2-way image classification set "Trading_Signals" from GitHub (francmeister/Trading_Signals); label vocabulary: buy, sell.

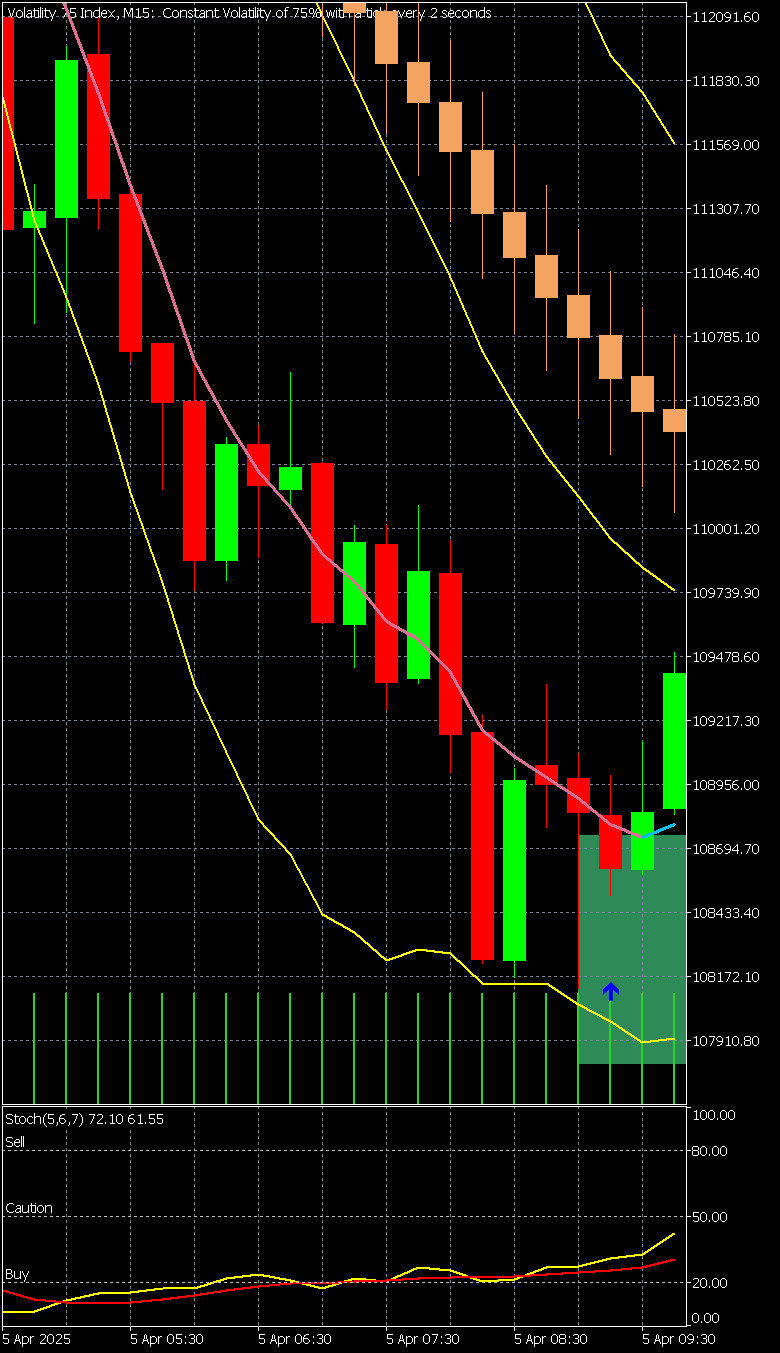
Label: buy

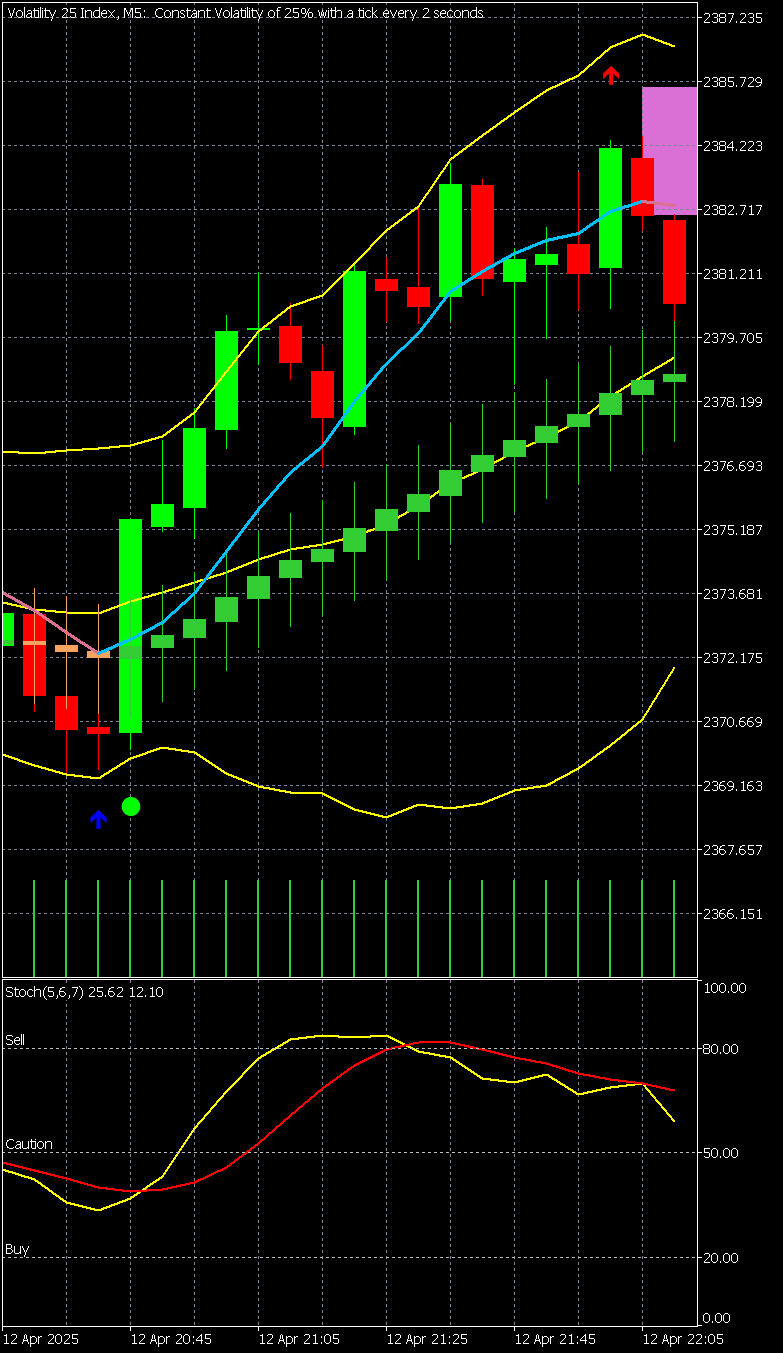
Label: sell

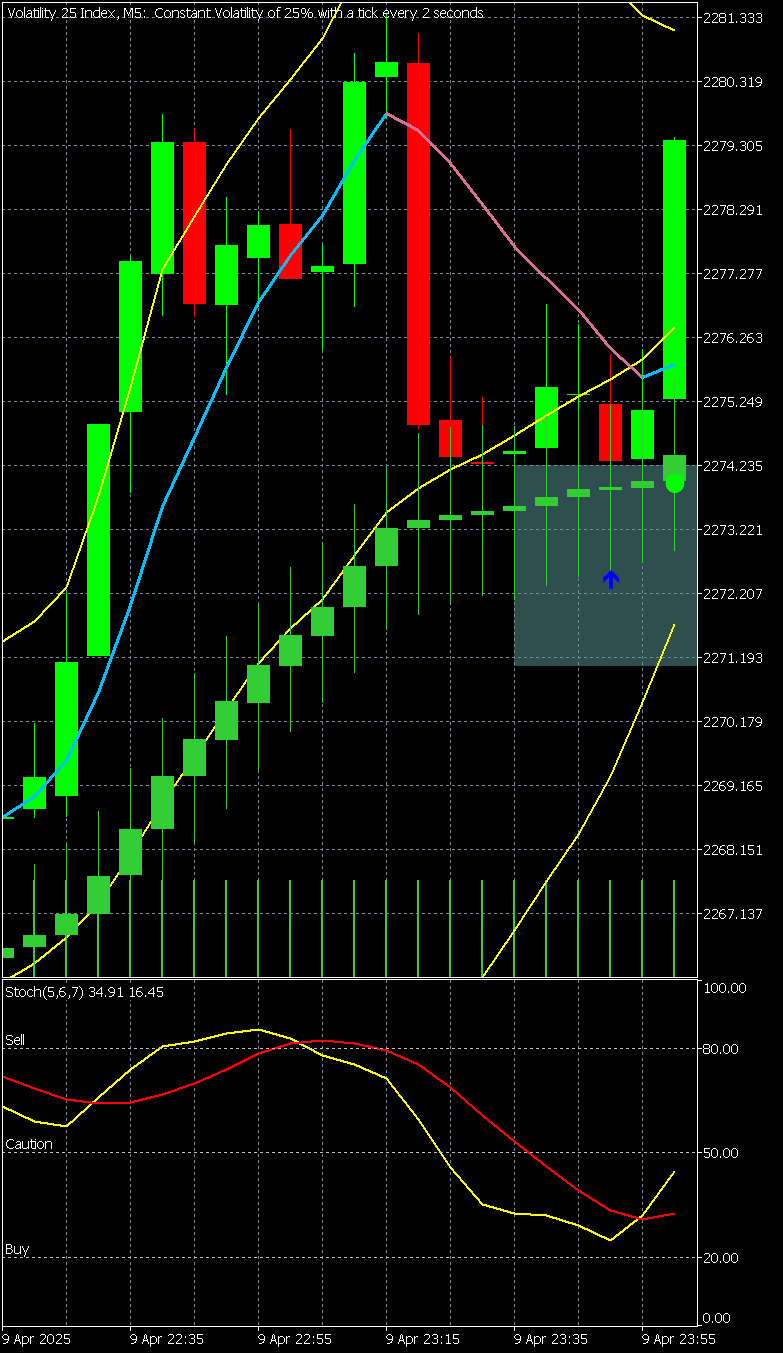
Label: buy

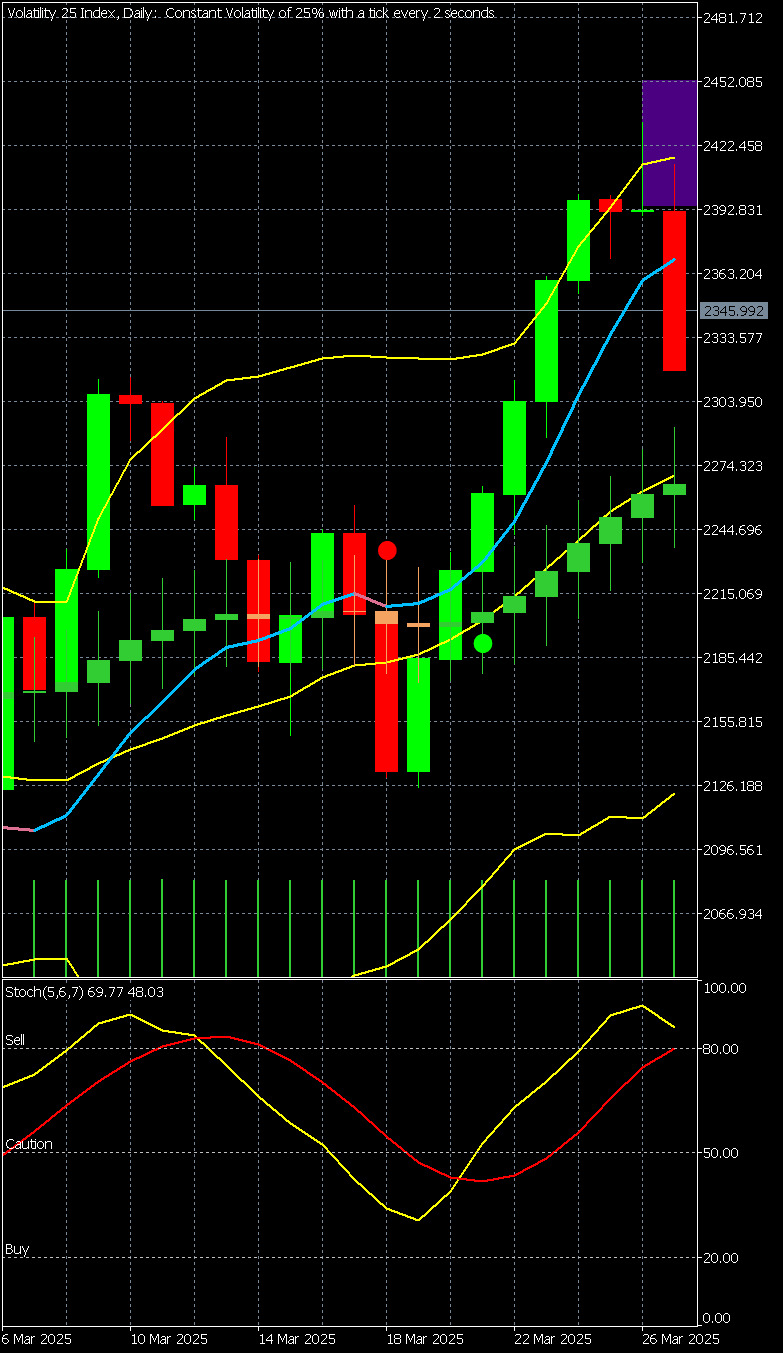
Label: sell

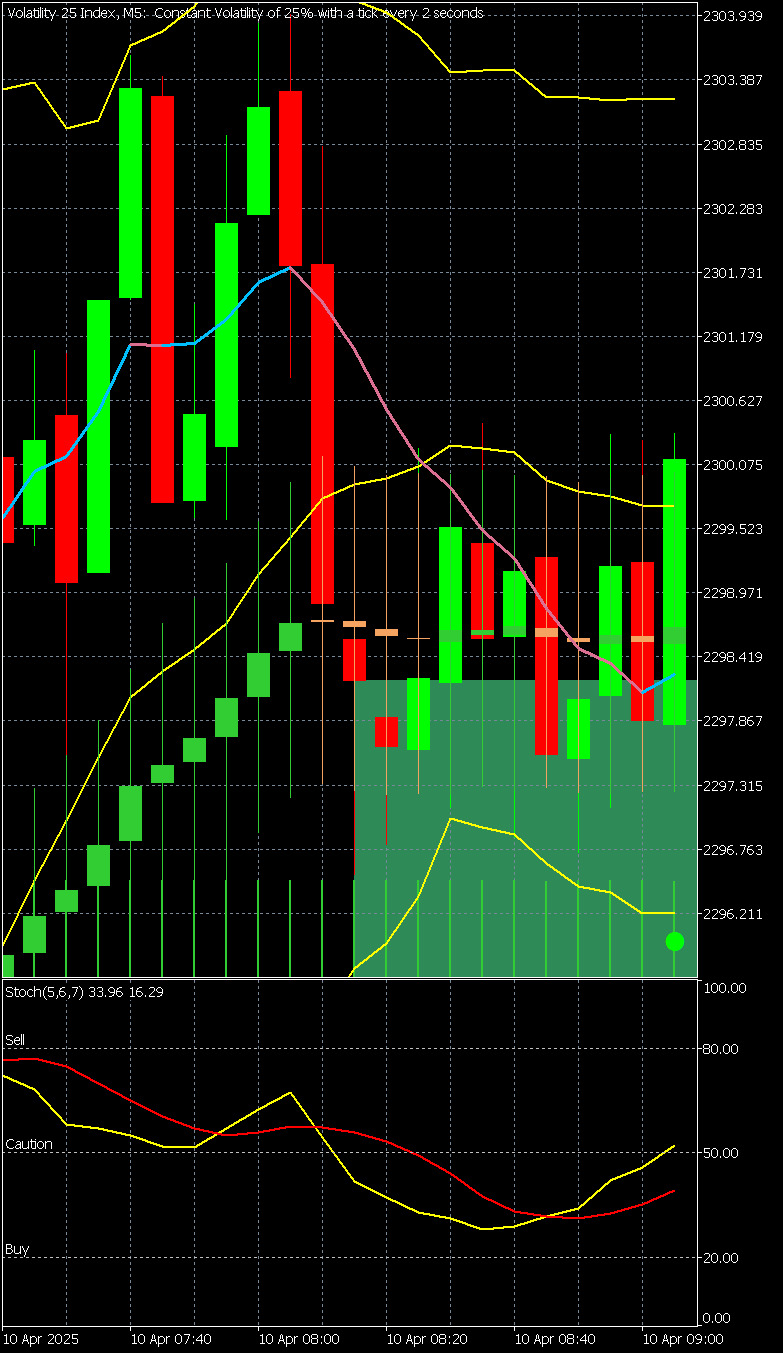
Label: buy

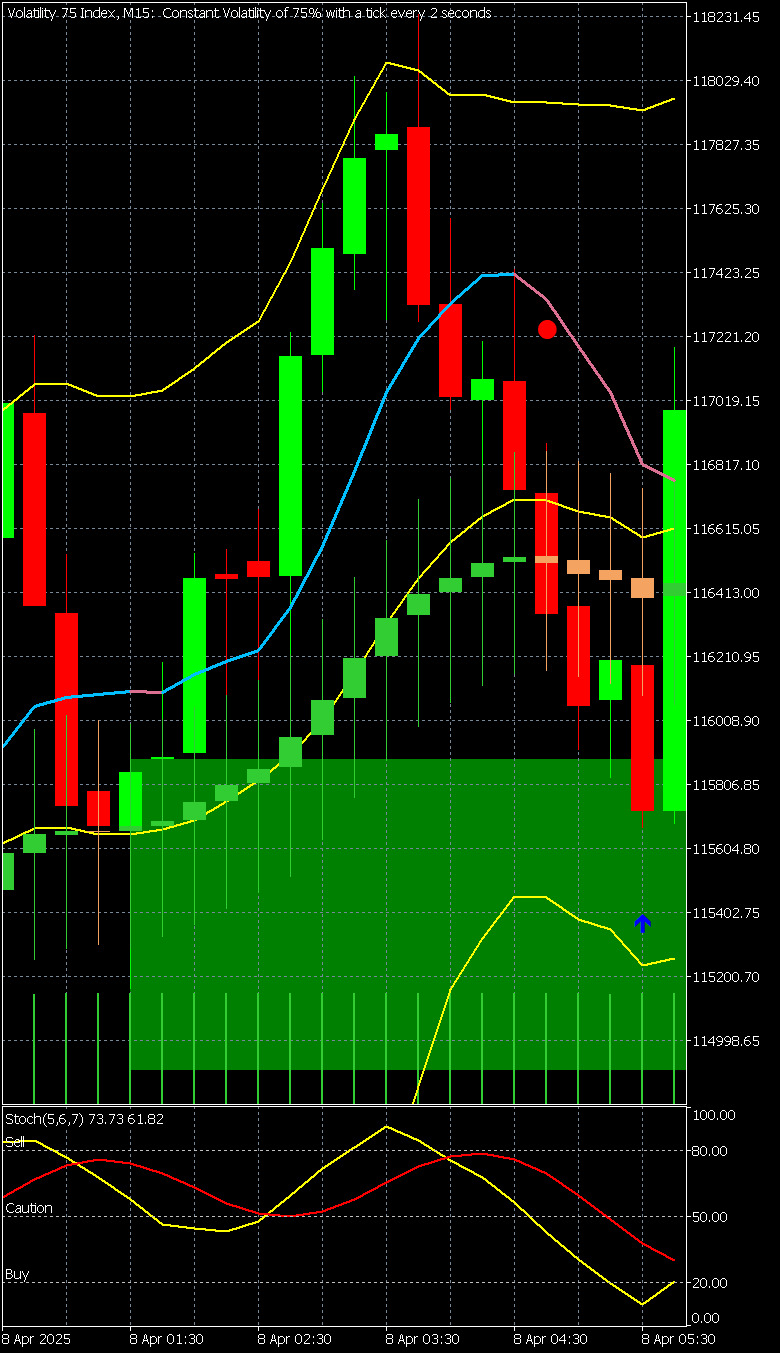
Label: buy
